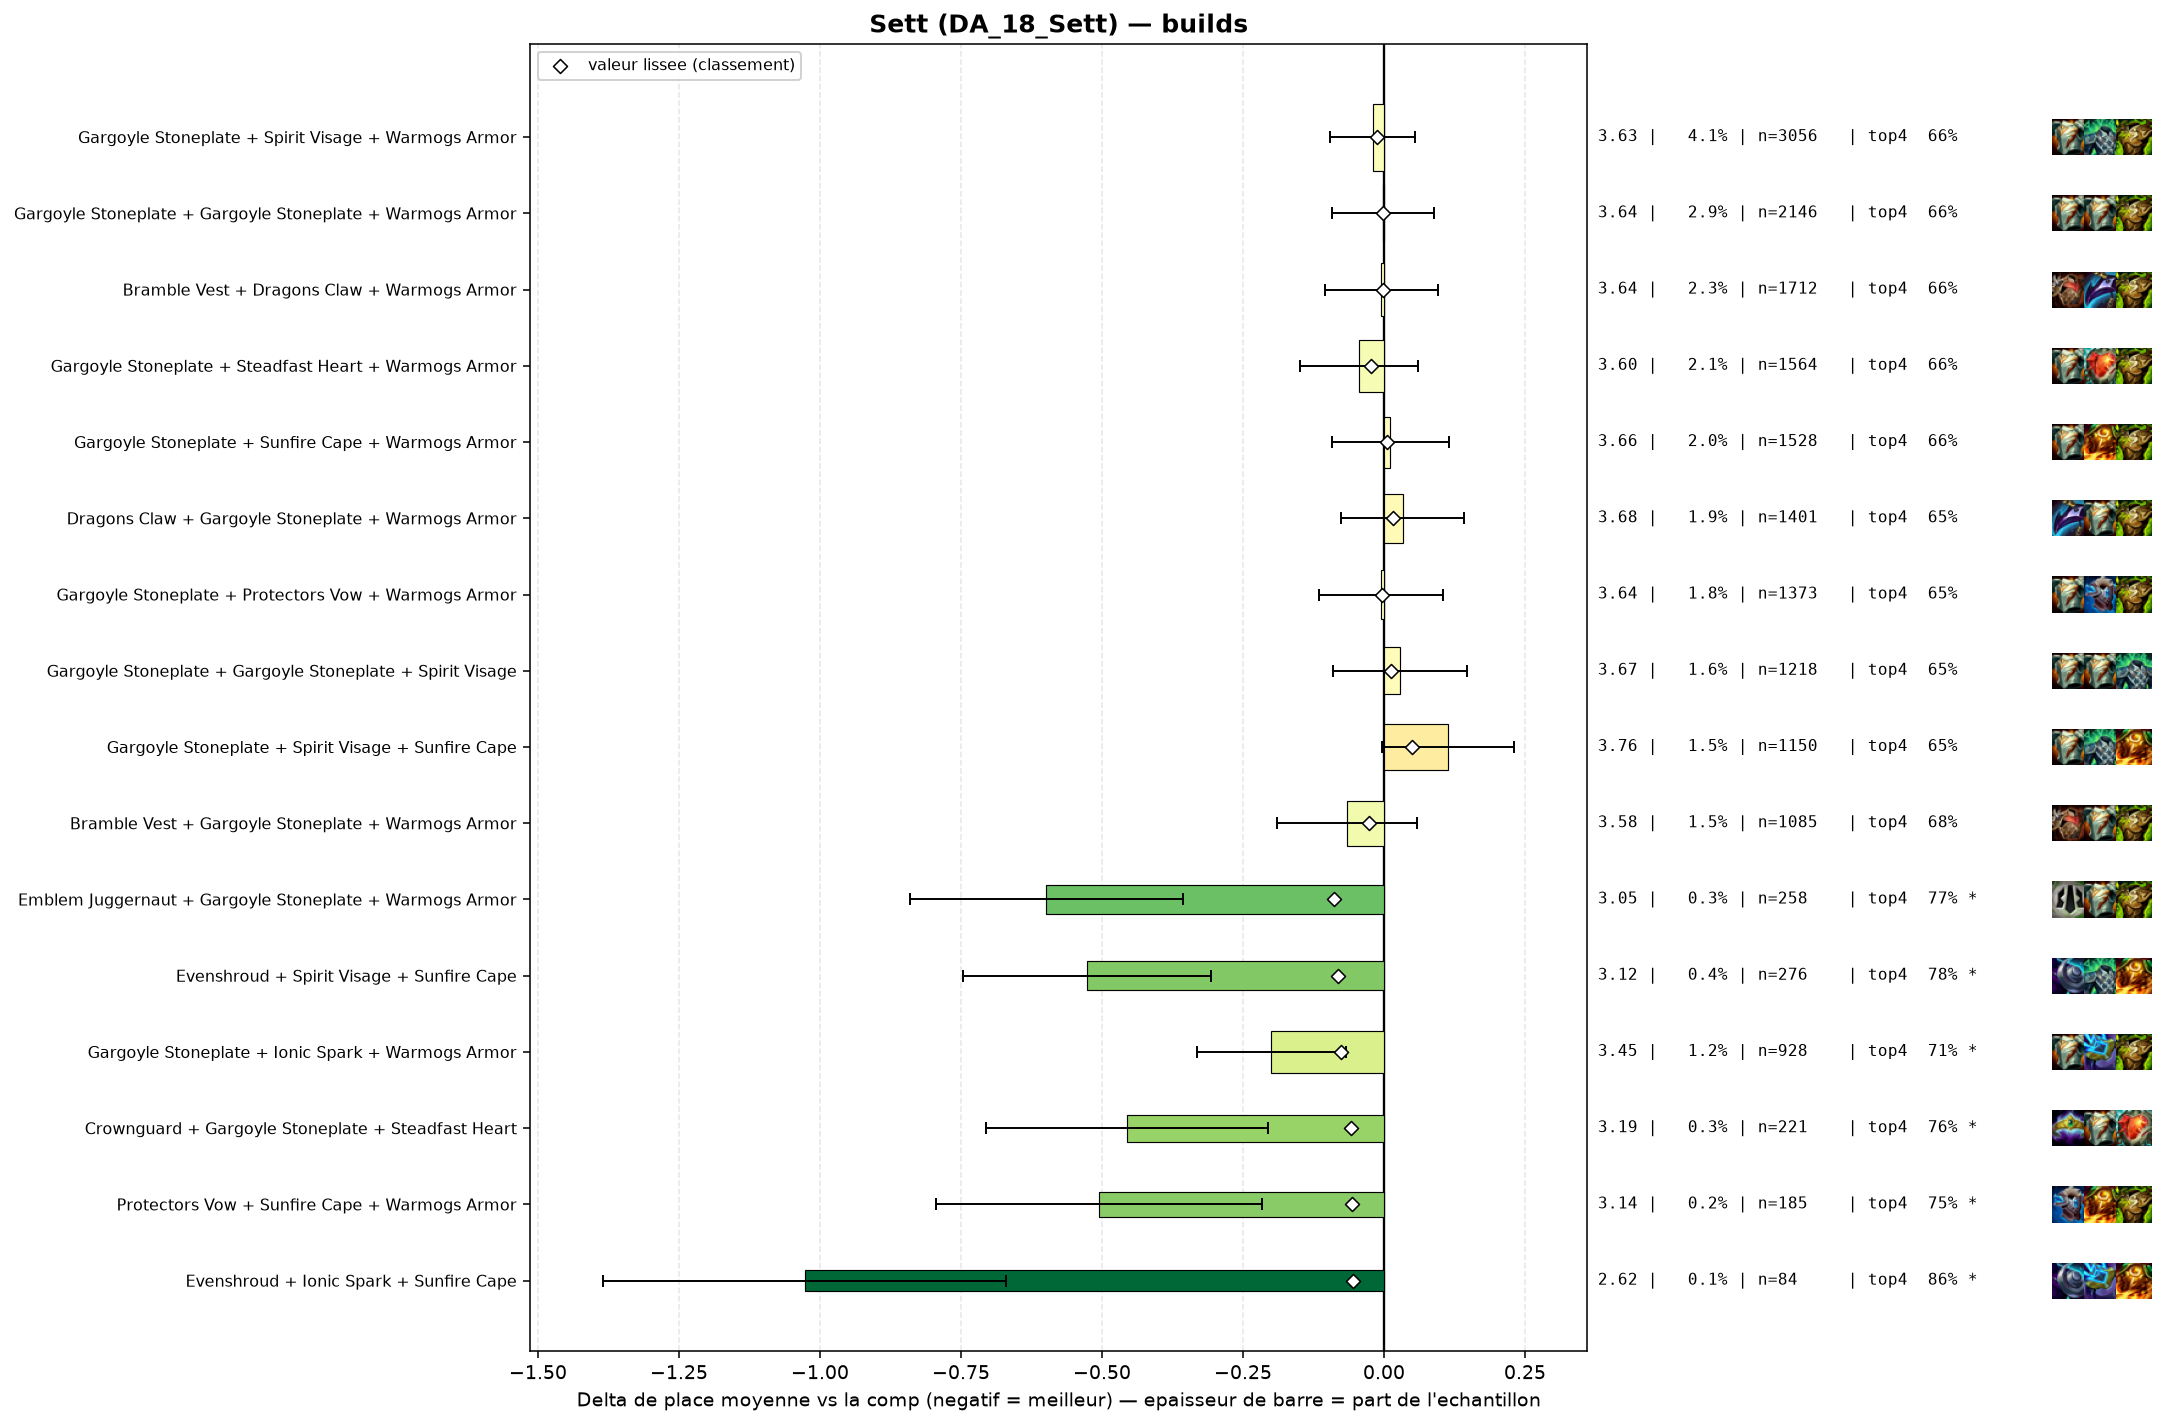

The data file committed next to this chart (first rows):
group, label, n, share, avg_place, shrunk_avg, score, d_avg, d_avg_pess, impact, d_top4, win, top2, top4, sd, z, p, significant
pepite, Emblem Juggernaut + Gargoyle Stoneplate …, 258, 0.003452, 3.047, 3.558, -0.088, -0.599, -0.357, 0.0003, 0.1071, 0.2984, 0.4806, 0.7674, 1.98, -4.85, 0.0, True
pepite, Evenshroud + Spirit Visage + Sunfire Cap…, 276, 0.003693, 3.12, 3.564, -0.082, -0.526, -0.307, 0.0003, 0.1223, 0.2246, 0.4493, 0.7826, 1.858, -4.69, 0.0, True
pepite, Gargoyle Stoneplate + Ionic Spark + Warm…, 928, 0.01242, 3.446, 3.569, -0.077, -0.2, -0.068, 0.001, 0.0455, 0.2263, 0.3879, 0.7058, 2.035, -2.97, 0.00297, True
pepite, Crownguard + Gargoyle Stoneplate + Stead…, 221, 0.002957, 3.19, 3.587, -0.059, -0.456, -0.206, 0.0002, 0.0953, 0.2172, 0.4615, 0.7557, 1.893, -3.57, 0.00035, True
pepite, Protectors Vow + Sunfire Cape + Warmogs …, 185, 0.002475, 3.141, 3.59, -0.056, -0.505, -0.216, 0.0001, 0.091, 0.2595, 0.4973, 0.7514, 2.003, -3.43, 0.00061, True
pepite, Evenshroud + Ionic Spark + Sunfire Cape, 84, 0.001124, 2.619, 3.591, -0.055, -1.027, -0.67, 0.0001, 0.1968, 0.3095, 0.5714, 0.8571, 1.668, -5.64, 0.0, True
, Evenshroud + Spirit Visage + Warmogs Arm…, 85, 0.001137, 2.647, 3.592, -0.054, -0.999, -0.639, 0.0001, 0.1867, 0.3294, 0.5529, 0.8471, 1.692, -5.44, 0.0, True
, Evenshroud + Sunfire Cape + Warmogs Armo…, 187, 0.002502, 3.166, 3.593, -0.053, -0.48, -0.206, 0.0001, 0.099, 0.2353, 0.4492, 0.7594, 1.912, -3.43, 0.00061, True
, Gargoyle Stoneplate + Steraks Gage + War…, 312, 0.004175, 3.346, 3.594, -0.052, -0.3, -0.065, 0.0002, 0.048, 0.2564, 0.4231, 0.7083, 2.11, -2.5, 0.01226, True
, Gargoyle Stoneplate + Gargoyle Stoneplat…, 344, 0.004603, 3.41, 3.602, -0.044, -0.236, -0.026, 0.0002, 0.0432, 0.2093, 0.4128, 0.7035, 1.986, -2.2, 0.02793, False
, Bramble Vest + Evenshroud + Sunfire Cape, 84, 0.001124, 2.821, 3.602, -0.044, -0.824, -0.487, 0.0, 0.1492, 0.2262, 0.5119, 0.8095, 1.575, -4.79, 0.0, True
, Gargoyle Stoneplate + Protectors Vow + S…, 354, 0.004737, 3.424, 3.603, -0.043, -0.222, -0.018, 0.0002, 0.0685, 0.2006, 0.3927, 0.7288, 1.95, -2.14, 0.03255, False
, Crownguard + Steadfast Heart + Warmogs A…, 107, 0.001432, 3.009, 3.603, -0.043, -0.637, -0.278, 0.0001, 0.1154, 0.2617, 0.4953, 0.7757, 1.892, -3.48, 0.00051, True
, Bramble Vest + Gargoyle Stoneplate + Ion…, 153, 0.002047, 3.196, 3.604, -0.042, -0.45, -0.139, 0.0001, 0.0586, 0.2484, 0.4771, 0.719, 1.957, -2.84, 0.00452, True
, Dragons Claw + Evenshroud + Gargoyle Sto…, 119, 0.001592, 3.076, 3.604, -0.042, -0.57, -0.24, 0.0001, 0.1128, 0.2269, 0.479, 0.7731, 1.834, -3.39, 0.0007, True
, Evenshroud + Steadfast Heart + Sunfire C…, 88, 0.001177, 2.898, 3.604, -0.042, -0.748, -0.361, 0.0, 0.1238, 0.3182, 0.5114, 0.7841, 1.853, -3.79, 0.00015, True
, Ionic Spark + Protectors Vow + Warmogs A…, 83, 0.001111, 2.94, 3.609, -0.037, -0.706, -0.295, 0.0, 0.1469, 0.2771, 0.5181, 0.8072, 1.91, -3.37, 0.00076, True
, Ionic Spark + Spirit Visage + Sunfire Ca…, 120, 0.001606, 3.158, 3.61, -0.036, -0.488, -0.125, 0.0001, 0.073, 0.2583, 0.4917, 0.7333, 2.025, -2.64, 0.0084, True
, Evenshroud + Gargoyle Stoneplate + Sunfi…, 391, 0.005232, 3.476, 3.611, -0.035, -0.17, 0.0, 0.0002, 0.0277, 0.2148, 0.3862, 0.688, 1.998, -1.68, 0.0931, False
, Crownguard + Gargoyle Stoneplate + Sunfi…, 211, 0.002823, 3.365, 3.611, -0.035, -0.281, 0.0, 0.0001, 0.0411, 0.2938, 0.4171, 0.7014, 2.087, -1.95, 0.05082, False
, Spirit Visage + Steadfast Heart + Sunfir…, 175, 0.002342, 3.309, 3.611, -0.035, -0.337, -0.06, 0.0001, 0.0768, 0.1943, 0.4, 0.7371, 1.872, -2.38, 0.0173, False
, Bramble Vest + Dragons Claw + Ionic Spar…, 74, 0.0009901, 2.919, 3.612, -0.034, -0.727, -0.302, 0.0, 0.137, 0.2838, 0.527, 0.7973, 1.865, -3.35, 0.00081, True
, Gargoyle Stoneplate + Ionic Spark + Prot…, 158, 0.002114, 3.297, 3.613, -0.033, -0.348, -0.028, 0.0001, -0.0084, 0.2911, 0.4494, 0.6519, 2.052, -2.13, 0.03297, False
, Ionic Spark + Steadfast Heart + Warmogs …, 79, 0.001057, 2.987, 3.613, -0.033, -0.659, -0.224, 0.0, 0.1118, 0.3544, 0.4684, 0.7722, 1.971, -2.97, 0.003, True
, Bramble Vest + Spirit Visage + Warmogs A…, 302, 0.004041, 3.457, 3.614, -0.032, -0.189, 0.0, 0.0001, 0.0152, 0.2285, 0.404, 0.6755, 2.022, -1.62, 0.1052, False
, Evenshroud + Gargoyle Stoneplate + Warmo…, 488, 0.006529, 3.518, 3.615, -0.031, -0.127, 0.0, 0.0002, 0.02, 0.2049, 0.4119, 0.6803, 2.083, -1.35, 0.1779, False
, Crownguard + Evenshroud + Gargoyle Stone…, 100, 0.001338, 3.15, 3.615, -0.031, -0.496, -0.134, 0.0, 0.1197, 0.23, 0.46, 0.78, 1.846, -2.68, 0.00727, True
, Crownguard + Ionic Spark + Sunfire Cape, 48, 0.0006422, 2.667, 3.615, -0.03, -0.979, -0.424, 0.0, 0.173, 0.375, 0.6042, 0.8333, 1.961, -3.46, 0.00055, True
, Crownguard + Dragons Claw + Warmogs Armo…, 117, 0.001565, 3.248, 3.617, -0.029, -0.398, -0.042, 0.0, 0.0833, 0.2051, 0.4615, 0.7436, 1.961, -2.19, 0.02825, False
, Dragons Claw + Steadfast Heart + Sunfire…, 157, 0.002101, 3.35, 3.618, -0.028, -0.296, 0.0, 0.0001, 0.0594, 0.1975, 0.4268, 0.7197, 1.954, -1.89, 0.0584, False
populaire, Bramble Vest + Gargoyle Stoneplate + War…, 1085, 0.01452, 3.581, 3.618, -0.027, -0.065, 0.0, 0.0004, 0.0162, 0.2, 0.376, 0.6765, 2.072, -1.03, 0.3032, False
, Bramble Vest + Gargoyle Stoneplate + Ste…, 204, 0.00273, 3.422, 3.619, -0.027, -0.224, 0.0, 0.0001, 0.0211, 0.201, 0.4216, 0.6814, 1.995, -1.6, 0.1087, False
, Emblem Juggernaut + Gargoyle Stoneplate …, 68, 0.0009098, 3.015, 3.618, -0.027, -0.631, -0.199, 0.0, 0.1485, 0.25, 0.4706, 0.8088, 1.819, -2.86, 0.00424, True
, Bramble Vest + Steadfast Heart + Warmogs…, 186, 0.002489, 3.414, 3.62, -0.026, -0.232, 0.0, 0.0001, 0.0924, 0.1882, 0.3763, 0.7527, 1.977, -1.6, 0.1101, False
, Spirit Visage + Sunfire Cape + Warmogs A…, 357, 0.004777, 3.515, 3.621, -0.025, -0.13, 0.0, 0.0001, 0.026, 0.1961, 0.3782, 0.6863, 2.027, -1.21, 0.2251, False
, Gargoyle Stoneplate + Spirit Visage + Sp…, 273, 0.003653, 3.487, 3.621, -0.025, -0.159, 0.0, 0.0001, 0.043, 0.1978, 0.381, 0.7033, 1.993, -1.31, 0.1891, False
, Gargoyle Stoneplate + Ionic Spark + Stea…, 151, 0.00202, 3.377, 3.621, -0.025, -0.268, 0.0, 0.0, 0.0019, 0.2781, 0.4437, 0.6623, 2.112, -1.56, 0.1187, False
, Bramble Vest + Dragons Claw + Steadfast …, 140, 0.001873, 3.35, 3.621, -0.025, -0.296, 0.0, 0.0, 0.0683, 0.2214, 0.4071, 0.7286, 1.993, -1.76, 0.07921, False
, Dragons Claw + Ionic Spark + Sunfire Cap…, 91, 0.001218, 3.209, 3.621, -0.025, -0.437, -0.007, 0.0, 0.065, 0.2857, 0.4725, 0.7253, 2.094, -1.99, 0.04659, False
, Ionic Spark + Protectors Vow + Spirit Vi…, 68, 0.0009098, 3.074, 3.621, -0.025, -0.572, -0.132, 0.0, 0.1338, 0.2059, 0.4853, 0.7941, 1.85, -2.55, 0.01076, True
, Bramble Vest + Sunfire Cape + Warmogs Ar…, 171, 0.002288, 3.409, 3.622, -0.024, -0.237, 0.0, 0.0001, 0.0297, 0.2047, 0.4152, 0.6901, 1.949, -1.59, 0.1129, False
, Protectors Vow + Steadfast Heart + Warmo…, 155, 0.002074, 3.394, 3.622, -0.024, -0.252, 0.0, 0.0, 0.0752, 0.1935, 0.4194, 0.7355, 2.03, -1.55, 0.1222, False
, Bramble Vest + Evenshroud + Gargoyle Sto…, 126, 0.001686, 3.341, 3.622, -0.024, -0.305, 0.0, 0.0, 0.054, 0.2381, 0.4286, 0.7143, 1.985, -1.72, 0.0852, False
, Crownguard + Gargoyle Stoneplate + Stera…, 68, 0.0009098, 3.088, 3.622, -0.024, -0.558, -0.065, 0.0, 0.075, 0.3382, 0.4706, 0.7353, 2.07, -2.22, 0.02641, False
populaire, Gargoyle Stoneplate + Steadfast Heart + …, 1564, 0.02093, 3.602, 3.623, -0.023, -0.044, 0.0, 0.0005, -0.0011, 0.2014, 0.3766, 0.6592, 2.076, -0.83, 0.4043, False
, Gargoyle Stoneplate + Warmogs Armor + Wa…, 695, 0.009299, 3.574, 3.623, -0.023, -0.072, 0.0, 0.0002, 0.0145, 0.2014, 0.377, 0.6748, 2.07, -0.91, 0.3628, False
, Protectors Vow + Spirit Visage + Warmogs…, 290, 0.00388, 3.507, 3.623, -0.023, -0.139, 0.0, 0.0001, 0.0328, 0.1828, 0.3793, 0.6931, 2.004, -1.18, 0.2385, False
, Steadfast Heart + Sunfire Cape + Warmogs…, 213, 0.00285, 3.465, 3.623, -0.023, -0.181, 0.0, 0.0001, 0.0298, 0.1972, 0.4272, 0.6901, 2.07, -1.27, 0.2024, False
, Gargoyle Stoneplate + Steraks Gage + Sun…, 135, 0.001806, 3.363, 3.622, -0.023, -0.283, 0.0, 0.0, 0.0434, 0.2519, 0.4148, 0.7037, 2.032, -1.62, 0.106, False
, Protectors Vow + Steadfast Heart + Sunfi…, 96, 0.001284, 3.271, 3.623, -0.023, -0.375, 0.0, 0.0, 0.0688, 0.2604, 0.4792, 0.7292, 2.124, -1.73, 0.08375, False
, Bramble Vest + Spirit Visage + Steadfast…, 94, 0.001258, 3.255, 3.623, -0.023, -0.391, -0.024, 0.0, 0.1056, 0.2021, 0.4043, 0.766, 1.81, -2.09, 0.03656, False
, Dragons Claw + Protectors Vow + Steadfas…, 73, 0.0009767, 3.151, 3.623, -0.023, -0.495, -0.101, 0.0, 0.1205, 0.1507, 0.4795, 0.7808, 1.718, -2.46, 0.01383, True
, Bramble Vest + Steadfast Heart + Sunfire…, 68, 0.0009098, 3.118, 3.623, -0.023, -0.528, -0.043, 0.0, 0.075, 0.2794, 0.5147, 0.7353, 2.04, -2.13, 0.03284, False
, Evenshroud + Spirit Visage + Steadfast H…, 64, 0.0008563, 3.094, 3.623, -0.023, -0.552, -0.068, 0.0, 0.1209, 0.2969, 0.4375, 0.7812, 1.974, -2.24, 0.02533, False
, Emblem Juggernaut + Gargoyle Stoneplate …, 61, 0.0008162, 3.066, 3.623, -0.023, -0.58, -0.054, 0.0, 0.0938, 0.3279, 0.4918, 0.7541, 2.095, -2.16, 0.03057, False
, Dragons Claw + Protectors Vow + Warmogs …, 226, 0.003024, 3.478, 3.624, -0.022, -0.168, 0.0, 0.0001, 0.0521, 0.1637, 0.3673, 0.7124, 1.91, -1.32, 0.1868, False
, Evenshroud + Gargoyle Stoneplate + Stead…, 154, 0.002061, 3.409, 3.624, -0.022, -0.237, 0.0, 0.0, 0.067, 0.2013, 0.3766, 0.7273, 1.939, -1.51, 0.1302, False
, Dragons Claw + Evenshroud + Sunfire Cape, 98, 0.001311, 3.296, 3.624, -0.022, -0.35, -0.005, 0.0, 0.105, 0.1327, 0.4184, 0.7653, 1.739, -1.99, 0.04656, False
, Evenshroud + Protectors Vow + Spirit Vis…, 81, 0.001084, 3.21, 3.623, -0.022, -0.436, -0.039, 0.0, 0.0681, 0.1975, 0.4568, 0.7284, 1.824, -2.15, 0.03155, False
, Crownguard + Spirit Visage + Steadfast H…, 65, 0.0008697, 3.108, 3.623, -0.022, -0.538, -0.074, 0.0, 0.0781, 0.2154, 0.5077, 0.7385, 1.906, -2.27, 0.02291, False
... 211 more rows
